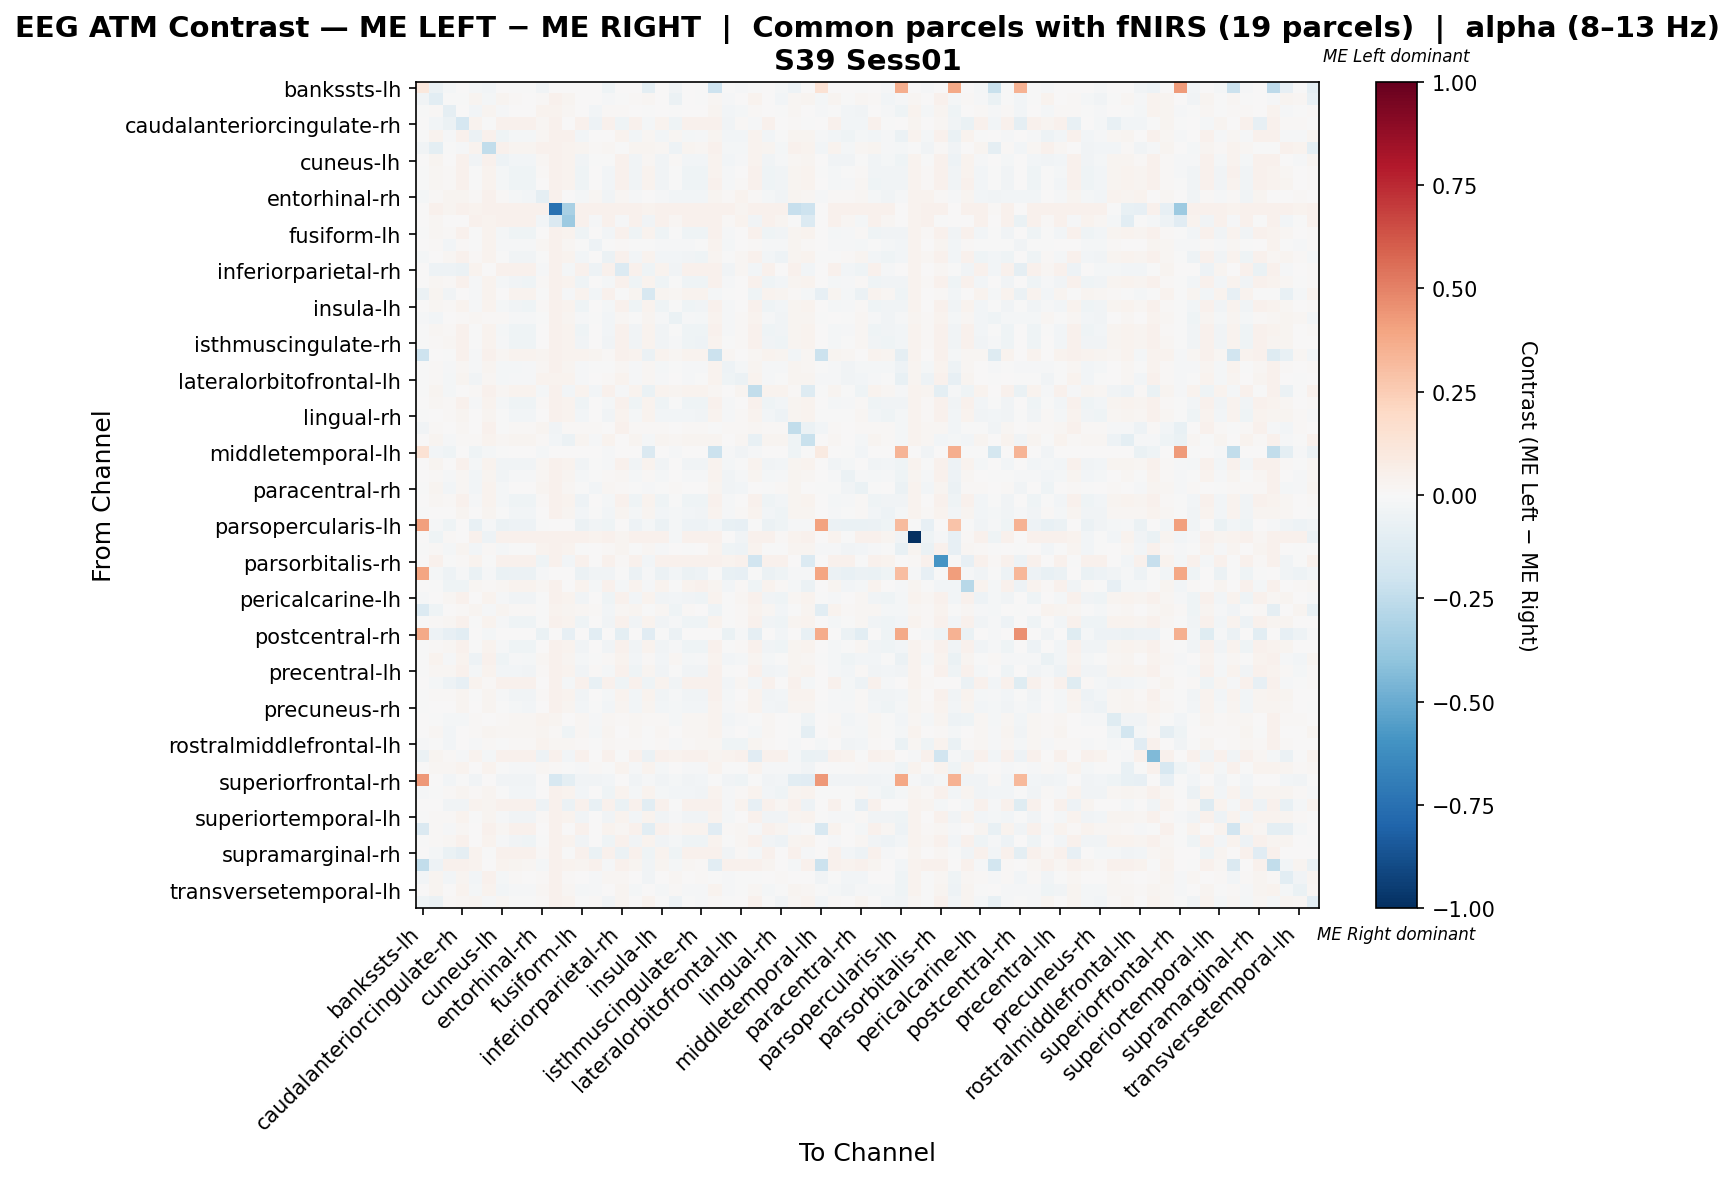

The data file committed next to this chart (first rows):
, bankssts-lh, bankssts-rh, caudalanteriorcingulate-lh, caudalanteriorcingulate-rh, caudalmiddlefrontal-lh, caudalmiddlefrontal-rh, cuneus-lh, cuneus-rh, entorhinal-lh, entorhinal-rh, frontalpole-lh, frontalpole-rh, fusiform-lh, fusiform-rh, inferiorparietal-lh, inferiorparietal-rh, inferiortemporal-lh, inferiortemporal-rh, insula-lh, insula-rh, isthmuscingulate-lh, isthmuscingulate-rh, lateraloccipital-lh
bankssts-lh, 0.1045, -0.06235, -0.01657, 0.0, -0.01815, -0.03078, 0.0, -0.007103, -0.001578, -0.03551, 0.0, 0.0, 0.0, 0.0, -0.04262, 0.0, 0.0, -0.101, 0.0, -0.03709, 0.0, -0.003157, -0.2091
bankssts-rh, -0.03601, -0.1055, -0.004361, -0.0009949, 0.0306, -0.02163, 0.02757, 0.007945, 0.004515, 0.01384, 0.04013, 0.02791, 0.006719, 0.001658, -0.01436, -0.0006335, 0.008179, 0.02327, 0.003472, -0.06172, 0.003712, -0.001798, 0.02307
caudalanteriorcingulate-lh, -0.004207, 0.008242, -0.08906, 0.004156, -0.02372, 0.02718, -0.01105, 0.002803, 0.003826, 0.0316, 0.03702, 0.0222, 0.003521, -0.02934, 0.0137, 0.01137, 0.004582, -0.004669, 9.478581611177727e-05, -0.00315, 0.003802, 0.006045, 0.02733
caudalanteriorcingulate-rh, 0.0, -0.03079, -0.05848, -0.1698, 0.03641, -0.001625, 0.03982, 0.0399, 0.04075, 0.01945, 0.03999, 0.003092, 0.04092, -0.04847, 0.04143, -0.0434, 0.04067, -0.02325, 0.03608, -0.04561, 0.04092, 0.04101, 0.04075
caudalmiddlefrontal-lh, -0.004487, 0.03409, -0.01499, 0.04114, -0.06064, 0.04007, -0.0457, -0.01977, -0.02019, 0.02274, 0.04185, 0.04034, -0.02415, 0.0003954, 0.00426, 0.03892, -0.02679, 0.01605, -0.02767, 0.01579, -0.02151, -0.015, 0.02785
caudalmiddlefrontal-rh, -0.03792, -0.09777, -0.003652, -0.01173, 0.03652, -0.2482, 0.04017, 0.02628, 0.02459, 0.04103, 0.04008, 0.03266, 0.02578, 0.01279, 0.0177, -0.001768, 0.02636, 0.02624, 0.02012, -0.04956, 0.02569, 0.02241, 0.04069
cuneus-lh, 0.0, 0.02986, 0.0004053, 0.04039, -0.03421, 0.03973, -0.0528, -0.02915, -0.02886, 0.0209, 0.04047, 0.03685, -0.03254, -0.00129, -0.006158, 0.04073, -0.03512, 0.02333, -0.03529, 0.0103, -0.03045, -0.02478, 0.03632
cuneus-rh, -0.002636, 0.02095, 0.01419, 0.03963, -0.004249, 0.0361, -0.01706, -0.04331, -0.04389, 0.007897, 0.03981, 0.03754, -0.04076, 0.003925, -0.03082, 0.04181, -0.03659, 0.03426, -0.03707, -0.006641, -0.04491, -0.04391, 0.03772
entorhinal-lh, -0.001203, 0.01868, 0.01553, 0.04019, -0.00498, 0.03523, -0.01698, -0.04234, -0.04581, 0.005948, 0.03975, 0.03663, -0.04171, 0.005656, -0.02865, 0.04174, -0.03776, 0.03526, -0.03785, -0.007401, -0.04452, -0.04455, 0.03933
entorhinal-rh, -0.02168, 0.01395, 0.02849, 0.02995, 0.01386, 0.03985, 0.009681, -0.0199, -0.0255, -0.08787, 0.03967, 0.007285, -0.02077, 0.01762, -0.03233, 0.02072, -0.01561, 0.005862, -0.01337, -0.02489, -0.02386, -0.02988, 0.0303
frontalpole-lh, 0.0, 0.04002, 0.02946, 0.0407, 0.03681, 0.03985, 0.04002, 0.03977, 0.04062, 0.04095, -0.7444, -0.3254, 0.04087, 0.04112, 0.04129, 0.04011, 0.0407, 0.03622, 0.04036, 0.04062, 0.04087, 0.04095, 0.04095
frontalpole-rh, 0.0, 0.023, 0.002422, 0.005573, 0.03932, 0.03839, 0.03977, 0.0395, 0.04013, -0.0268, -0.146, -0.3596, 0.04032, -0.009729, 0.04041, -0.0136, 0.04032, -0.0356, 0.04023, 0.01745, 0.04032, 0.04041, 0.04032
fusiform-lh, -0.0001986, 0.02, 0.01492, 0.04024, -0.007787, 0.03552, -0.01995, -0.04111, -0.04556, 0.007222, 0.03989, 0.03662, -0.04488, 0.005939, -0.02391, 0.0417, -0.04077, 0.03509, -0.04026, -0.004416, -0.04508, -0.04253, 0.03978
fusiform-rh, 0.0, 0.01233, -0.02574, 0.008977, -0.002544, 0.03241, -0.008657, -0.009204, -0.008542, 0.02337, 0.03979, 0.01928, -0.00755, -0.05004, -0.0006599, 0.01436, -0.006802, -0.0003725, -0.009894, -0.007852, -0.009463, -0.00765, 0.03738
inferiorparietal-lh, -0.01598, 0.003895, 0.01911, 0.04014, 0.009149, 0.03253, -0.003704, -0.03537, -0.03493, -0.002245, 0.03988, 0.03698, -0.03014, 0.007654, -0.06245, 0.0418, -0.02547, 0.0362, -0.02697, -0.02791, -0.03507, -0.04109, 0.02992
inferiorparietal-rh, 0.0, -0.05125, -0.04852, -0.05778, 0.03582, 0.001384, 0.03956, 0.04258, 0.04045, -0.009586, 0.03965, -0.02149, 0.04053, -0.04727, 0.04142, -0.1379, 0.04027, -0.04246, 0.03498, -0.03168, 0.04062, 0.04071, 0.04036
inferiortemporal-lh, 0.0, 0.0204, 0.01482, 0.0402, -0.01069, 0.03561, -0.02328, -0.03844, -0.04216, 0.009369, 0.03995, 0.03669, -0.04451, 0.00585, -0.02101, 0.04157, -0.04529, 0.03322, -0.04181, -0.002478, -0.04289, -0.03988, 0.03971
inferiortemporal-rh, -0.05721, 0.02486, -0.03421, 0.003177, -0.01317, 0.03545, 0.003873, 0.03225, 0.03545, -0.001653, 0.04019, -0.008988, 0.03392, -0.02575, 0.03907, -0.004624, 0.02872, -0.1568, 0.03002, 0.02184, 0.03271, 0.0368, -0.01726
insula-lh, 0.0, 0.0181, 0.0132, 0.03898, -0.01051, 0.03416, -0.02225, -0.03707, -0.04069, 0.01128, 0.03975, 0.03664, -0.04161, 0.004283, -0.02116, 0.04028, -0.04027, 0.03404, -0.04455, -0.002844, -0.04249, -0.03833, 0.03981
insula-rh, -0.01506, -0.0256, 0.001402, 0.008968, 0.01746, 0.0143, 0.01067, -0.01252, -0.01404, -0.0003086, 0.03964, 0.02902, -0.01049, -0.002242, -0.02965, 0.01969, -0.007297, 0.02597, -0.008866, -0.06626, -0.01296, -0.01847, 0.03327
isthmuscingulate-lh, -0.0005923, 0.01878, 0.01525, 0.04021, -0.005569, 0.03553, -0.01725, -0.04174, -0.04349, 0.006136, 0.03987, 0.0366, -0.04182, 0.005904, -0.0276, 0.04176, -0.03754, 0.03459, -0.03782, -0.006139, -0.04636, -0.0458, 0.03917
isthmuscingulate-rh, -0.002627, 0.01538, 0.01622, 0.04015, -0.00156, 0.03464, -0.014, -0.04025, -0.0423, 0.00267, 0.0399, 0.03671, -0.03878, 0.006514, -0.03454, 0.04187, -0.03479, 0.03579, -0.03468, -0.01147, -0.04302, -0.0481, 0.03848
lateraloccipital-lh, -0.2086, 0.006273, -0.005444, 0.04026, -0.009905, 0.03974, 0.02094, 0.0327, 0.03648, 0.02662, 0.04008, 0.03697, 0.03657, 0.0294, 0.01087, 0.04138, 0.03639, -0.06168, 0.03539, 0.02289, 0.03492, 0.03418, -0.2173
lateraloccipital-rh, -0.002504, 0.01453, -0.01108, 0.01872, -0.01423, 0.02593, -0.01801, -0.01573, -0.01553, 0.02315, 0.03958, 0.02909, -0.01514, -0.007767, -0.001986, 0.02175, -0.01279, 0.02007, -0.01622, -0.006132, -0.01442, -0.01046, 0.03572
lateralorbitofrontal-lh, -0.003885, 0.01405, -0.01644, 0.02795, -0.03455, 0.01872, -0.02244, -0.008493, -0.009006, 0.03726, 0.03841, 0.03488, -0.01114, 0.001968, 0.007968, 0.03263, -0.01059, 0.02023, -0.01481, 0.005576, -0.008643, -0.002921, 0.03132
lateralorbitofrontal-rh, -0.0006962, 0.02841, -0.02023, 0.0005639, 0.009802, 0.03947, 0.01806, 0.0338, 0.03485, -0.02067, 0.03999, -0.02484, 0.03494, -0.02868, 0.04059, -0.01215, 0.03485, -0.06948, 0.0332, 0.02354, 0.03355, 0.03781, 0.02119
lingual-lh, 0.0, 0.02041, 0.01474, 0.04024, -0.008751, 0.03573, -0.02091, -0.04046, -0.04472, 0.008239, 0.0399, 0.03663, -0.04523, 0.005566, -0.02268, 0.0417, -0.04191, 0.0343, -0.0412, -0.003394, -0.04483, -0.04148, 0.03959
lingual-rh, -0.006904, 0.001923, 0.01049, 0.03004, 0.007233, 0.02604, -0.003418, -0.03009, -0.02962, 0.003655, 0.03976, 0.03359, -0.02559, 0.001668, -0.03857, 0.03305, -0.02171, 0.03204, -0.02377, -0.02437, -0.02973, -0.03469, 0.03532
medialorbitofrontal-lh, -0.03728, 0.0131, 0.001181, 0.02163, 0.0006878, 0.03964, -0.001163, 0.01228, 0.01412, 0.02471, -0.03389, 0.01543, 0.01372, 0.00881, 0.006241, 0.04007, 0.01194, 0.009779, 0.009429, 0.007425, 0.009684, 0.0109, -0.000142
medialorbitofrontal-rh, 0.0, 0.02854, -0.01339, 0.01482, 0.01222, 0.03681, 0.01661, 0.02709, 0.02681, 0.01166, -0.02468, -0.06237, 0.02681, -0.01186, 0.03174, 0.00764, 0.02681, -0.01942, 0.0257, 0.02116, 0.02579, 0.02869, 0.02998
middletemporal-lh, 0.1433, -0.03092, -0.04263, 0.0, -0.04346, -0.02006, -0.001672, 0.0, 0.0, -0.01672, 0.0, 0.0, 0.0, 0.0, -0.01003, 0.0, 0.0, -0.1454, 0.0, -0.009194, 0.0, 0.0, -0.2165
middletemporal-rh, 0.0, 0.0277, 0.005347, 0.04008, -0.02015, 0.03757, -0.03441, -0.0339, -0.03519, 0.01821, 0.03981, 0.03694, -0.03678, -0.004255, -0.01386, 0.04179, -0.03753, 0.03233, -0.03785, 0.002686, -0.03558, -0.03238, 0.03805
paracentral-lh, 0.0, 0.01561, -0.009529, 0.02102, -0.02593, 0.02617, -0.03322, -0.01198, -0.01321, 0.02287, 0.03983, 0.03074, -0.01668, -0.003155, 0.008713, 0.02341, -0.0193, 0.01558, -0.02052, 0.002646, -0.01403, -0.008837, 0.03551
paracentral-rh, -0.0008398, 0.0247, -0.03016, 0.01639, -0.02973, 0.03472, -0.02088, 0.001402, 0.001596, 0.02382, 0.03984, 0.01639, -0.0005572, -0.02392, 0.01824, 0.01561, -0.0002555, -0.0152, -0.002301, 0.01294, 0.001682, 0.007367, 0.03073
parahippocampal-lh, 0.0, 0.02128, 0.01444, 0.04024, -0.009779, 0.03594, -0.02188, -0.03998, -0.04402, 0.008555, 0.0399, 0.03663, -0.0469, 0.005889, -0.02146, 0.0417, -0.04221, 0.0345, -0.04111, -0.002247, -0.04393, -0.04, 0.03959
parahippocampal-rh, -0.004168, 0.00526, 0.007343, 0.02799, 0.005277, 0.02851, -0.004439, -0.02827, -0.03004, 0.001684, 0.03977, 0.03049, -0.02617, -0.0009183, -0.03028, 0.0302, -0.02245, 0.02882, -0.02348, -0.02148, -0.02939, -0.03414, 0.03762
parsopercularis-lh, 0.4081, -0.01339, -0.04576, 0.0, -0.07129, -0.008717, -0.06039, -0.05355, -0.05417, -0.007472, 0.0, 0.0, -0.05573, -0.03175, -0.04109, 0.0, -0.05448, -0.02117, -0.05479, -0.0221, -0.0523, -0.04701, -0.02957
parsopercularis-rh, 0.0, -0.04081, 0.01536, 0.00532, 0.04052, -0.05415, 0.04072, 0.03983, 0.04013, 0.04013, 0.04082, 0.04131, 0.04013, 0.03359, 0.04003, 0.03125, 0.04032, 0.04042, 0.04013, -0.0214, 0.03983, 0.03993, 0.04062
parsorbitalis-lh, -0.002815, 0.007819, -0.01696, 0.02494, -0.02796, 0.01311, -0.01656, -0.006376, -0.005269, 0.03663, 0.04054, 0.0364, -0.006899, 0.0003946, 0.0109, 0.02778, -0.006984, 0.01744, -0.009748, 0.001573, -0.004084, 0.0004206, 0.03263
parsorbitalis-rh, 0.0, 0.0395, -0.002164, 0.01507, 0.03667, -0.003138, 0.03968, 0.04127, 0.04065, -0.03942, 0.03977, -0.02461, 0.04065, 1.5997119338117136e-05, 0.04074, 0.01301, 0.04056, -0.0242, 0.04056, 0.0398, 0.04065, 0.04074, 0.04039
parstriangularis-lh, 0.398, -0.01801, -0.04689, -0.01401, -0.06833, -0.0143, -0.06719, -0.05518, -0.05718, -0.008577, 0.0, 0.0, -0.06033, -0.03402, -0.03488, -0.001144, -0.06061, -0.01201, -0.0609, -0.02802, -0.05604, -0.05061, -0.004575
parstriangularis-rh, 0.0, -0.002088, -0.04075, -0.04623, 0.01808, 0.01435, 0.02268, 0.03446, 0.03652, 0.02222, 0.03988, 0.007299, 0.03652, -0.02215, 0.04117, -0.01578, 0.03643, -0.01473, 0.03132, -0.005912, 0.03535, 0.0392, 0.02667
pericalcarine-lh, -0.009103, 0.007286, 0.01605, 0.04035, 0.001632, 0.03511, -0.01078, -0.03436, -0.03561, -0.0006974, 0.04, 0.03674, -0.03325, 0.004477, -0.04351, 0.04129, -0.02986, 0.03526, -0.03154, -0.02388, -0.03757, -0.04181, 0.03523
pericalcarine-rh, -0.1332, -0.0459, 0.003783, 0.0112, 0.03043, -0.01035, 0.03053, 0.01523, 0.01209, -0.005032, 0.03566, 0.03091, 0.01739, 0.01307, -0.02482, 0.01908, 0.02393, -0.0006666, 0.01968, -0.04584, 0.01289, 0.005379, -0.04612
postcentral-lh, -0.00273, 0.01156, 0.01714, 0.04046, -0.001314, 0.03213, -0.01365, -0.03939, -0.04064, -0.0003075, 0.0402, 0.03713, -0.03913, 0.006997, -0.035, 0.04114, -0.03569, 0.03586, -0.03502, -0.01207, -0.04291, -0.04576, 0.03756
postcentral-rh, 0.3763, -0.05202, -0.07946, -0.105, 0.0, -0.02176, 0.0, 0.0, 0.0, -0.06338, 0.0, -0.07851, 0.0, -0.1078, 0.0, -0.09648, 0.0, -0.1107, -0.0009459, -0.05865, 0.0, 0.0, 0.0
posteriorcingulate-lh, -0.002258, 0.01543, 0.01685, 0.04048, -0.001899, 0.03429, -0.01367, -0.0414, -0.0434, 0.00262, 0.04005, 0.03689, -0.03896, 0.006881, -0.03487, 0.04142, -0.03499, 0.03571, -0.03545, -0.01259, -0.04306, -0.04676, 0.03963
posteriorcingulate-rh, -0.001196, 0.03689, -0.009806, 0.03704, -0.04781, 0.03979, -0.04126, -0.01518, -0.01686, 0.01678, 0.03996, 0.02864, -0.02067, -0.001182, 0.00858, 0.03666, -0.02365, 0.008897, -0.02406, 0.02066, -0.01756, -0.01149, 0.03132
precentral-lh, -0.0006711, 0.01729, 0.01838, 0.04014, -0.01663, 0.03326, -0.02892, -0.0312, -0.03442, 0.009933, 0.03971, 0.03677, -0.03679, 0.009175, -0.01975, 0.04135, -0.04108, 0.03094, -0.03691, -0.002269, -0.03567, -0.03595, 0.0392
precentral-rh, 0.0, -0.01665, -0.05462, -0.08493, 0.03695, 0.0101, 0.04067, 0.04218, 0.0405, 0.001855, 0.04032, -0.01621, 0.04067, -0.07433, 0.04112, -0.04556, 0.04058, -0.0434, 0.03598, -0.03758, 0.0405, 0.0405, 0.04076
precuneus-lh, -0.0005288, 0.01116, 0.009306, 0.02966, -0.00302, 0.02448, -0.01368, -0.0339, -0.03398, 0.01244, 0.03981, 0.03513, -0.03346, 0.003635, -0.01637, 0.03324, -0.03045, 0.03126, -0.0316, -0.01038, -0.0354, -0.03214, 0.03926
precuneus-rh, -0.003596, 6.236423164955994e-05, 0.00364, 0.02444, 0.003589, 0.02369, -0.0068, -0.02327, -0.02452, 0.007641, 0.03991, 0.03113, -0.02484, -0.002267, -0.02344, 0.02793, -0.02385, 0.02836, -0.02573, -0.02184, -0.02635, -0.02872, 0.03653
rostralanteriorcingulate-lh, 0.0, -0.006205, -0.01691, -0.02314, 0.008779, 0.006518, 0.009218, 0.01613, 0.0179, 0.03813, 0.02818, 0.005243, 0.01807, -0.01201, 0.02237, 0.007873, 0.01799, 0.01181, 0.01428, -0.01917, 0.01723, 0.01984, 0.03299
rostralanteriorcingulate-rh, 0.0, 0.01763, -0.02395, 0.001487, 0.01394, 0.0253, 0.01737, 0.02036, 0.02134, 0.02595, 0.008728, -0.0451, 0.02143, -0.02322, 0.02616, 0.004219, 0.02143, -0.004034, 0.01733, 0.00443, 0.02049, 0.02339, 0.03659
rostralmiddlefrontal-lh, -0.01137, -0.006249, -0.02773, 0.006469, -0.01466, 0.01206, -0.0009037, 0.01338, 0.01416, 0.03858, 0.01959, 0.0203, 0.01358, -0.001802, 0.02337, 0.01399, 0.01357, -0.003131, 0.009554, -0.01427, 0.01533, 0.01926, 0.02126
rostralmiddlefrontal-rh, -0.06236, 0.02824, 0.01386, -0.01047, 0.03634, -0.01741, 0.03949, 0.04097, 0.04045, -0.0471, 0.03975, -0.02817, 0.04054, 0.004774, 0.04132, -0.005007, 0.04045, -0.05823, 0.04028, 0.03881, 0.04071, 0.04071, 0.03006
superiorfrontal-lh, 0.0, 0.02275, 0.01967, 0.03432, 0.005832, 0.03339, -0.003844, -0.01292, -0.01346, 0.01979, 0.01373, -0.007372, -0.01319, 0.0129, -0.003866, 0.03557, -0.01346, 0.0334, -0.01631, 0.001014, -0.0131, -0.01224, 0.03872
superiorfrontal-rh, 0.4366, 0.0, -0.03068, -0.00236, -0.0354, 0.0, -0.0354, -0.03304, -0.03147, 0.0, -0.1566, -0.1007, -0.03147, -0.0354, -0.02596, 0.0, -0.03147, -0.008654, -0.03225, -0.01809, -0.03225, -0.02989, -0.00708
superiorparietal-lh, -0.01066, -0.0003036, 0.01153, 0.02878, 0.009738, 0.02492, -0.0005936, -0.0299, -0.0278, 0.001713, 0.03998, 0.03405, -0.0245, 0.003694, -0.03964, 0.03286, -0.02094, 0.03152, -0.02142, -0.02938, -0.02912, -0.03326, 0.03455
superiorparietal-rh, 0.0, 0.006532, -0.03425, -0.03588, 0.03609, 0.02936, 0.03957, 0.04088, 0.04044, -0.04823, 0.04001, -0.0597, 0.0407, -0.07115, 0.04148, -0.0666, 0.04035, -0.1049, 0.04027, -0.004278, 0.0407, 0.04079, 0.04061
... 8 more rows
